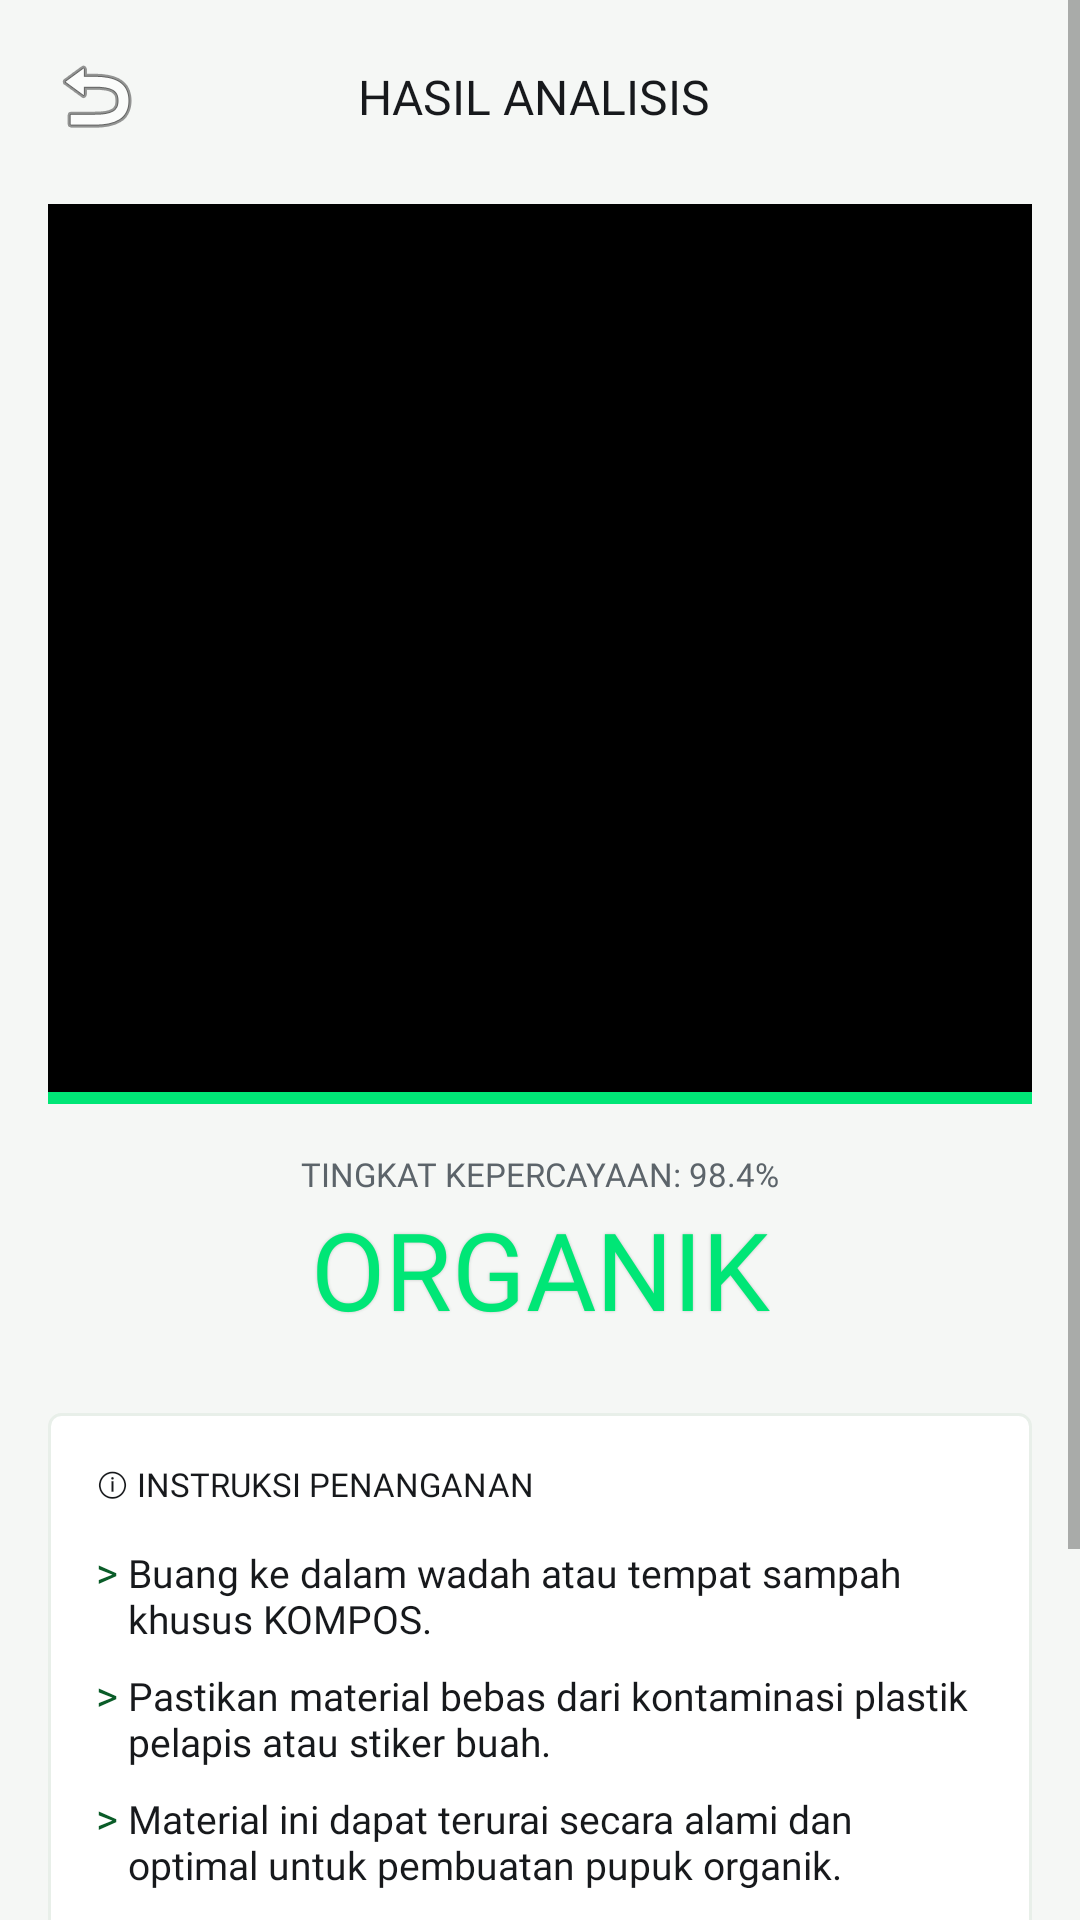

The Android layout XML behind this screen, and the referenced resources:
<!-- AndroidManifest.xml: application theme Theme.SampahClassifierApp -->
<!-- res/layout/fragment_result.xml -->
<ScrollView xmlns:android="http://schemas.android.com/apk/res/android"
    xmlns:app="http://schemas.android.com/apk/res-auto"
    android:layout_width="match_parent"
    android:layout_height="match_parent"
    android:fillViewport="true"
    android:background="@color/brand_bg_light">

    <androidx.constraintlayout.widget.ConstraintLayout
        android:layout_width="match_parent"
        android:layout_height="wrap_content"
        android:padding="16dp">

        
        <ImageButton
            android:id="@+id/btn_back"
            android:layout_width="32dp"
            android:layout_height="32dp"
            android:src="@android:drawable/ic_menu_revert"
            android:background="?attr/selectableItemBackgroundBorderless"
            app:layout_constraintStart_toStartOf="parent"
            app:layout_constraintTop_toTopOf="parent" />

        <TextView
            android:id="@+id/tv_header"
            android:layout_width="wrap_content"
            android:layout_height="wrap_content"
            android:text="HASIL ANALISIS"
            android:textColor="@color/brand_dark_charcoal"
            android:fontFamily="@font/space_grotesk_bold"
            android:textSize="16sp"
            app:layout_constraintStart_toEndOf="@id/btn_back"
            app:layout_constraintEnd_toEndOf="parent"
            app:layout_constraintTop_toTopOf="@id/btn_back"
            app:layout_constraintBottom_toBottomOf="@id/btn_back"
            app:layout_constraintHorizontal_bias="0.4" />

        
        <androidx.constraintlayout.widget.ConstraintLayout
            android:id="@+id/layout_image_container"
            android:layout_width="match_parent"
            android:layout_height="300dp"
            android:layout_marginTop="20dp"
            android:background="@android:color/black"
            app:layout_constraintTop_toBottomOf="@id/btn_back">

            <ImageView
                android:id="@+id/img_captured"
                android:layout_width="match_parent"
                android:layout_height="match_parent"
                android:scaleType="centerCrop" />

            
            <View
                android:id="@+id/view_result_indicator"
                android:layout_width="match_parent"
                android:layout_height="4dp"
                android:background="@color/brand_neon"
                app:layout_constraintBottom_toBottomOf="parent" />
        </androidx.constraintlayout.widget.ConstraintLayout>

        
        <TextView
            android:id="@+id/tv_lbl_confidence"
            android:layout_width="wrap_content"
            android:layout_height="wrap_content"
            android:text="TINGKAT KEPERCAYAAN: 98.4%"
            android:textColor="@color/brand_text_secondary"
            android:fontFamily="@font/space_grotesk_medium"
            android:textSize="11sp"
            android:layout_marginTop="16dp"
            app:layout_constraintTop_toBottomOf="@id/layout_image_container"
            app:layout_constraintStart_toStartOf="parent"
            app:layout_constraintEnd_toEndOf="parent" />

        
        <TextView
            android:id="@+id/tv_classification_result"
            android:layout_width="wrap_content"
            android:layout_height="wrap_content"
            android:text="ORGANIK"
            android:textColor="@color/brand_neon"
            android:shadowColor="#33000000"
            android:shadowRadius="2"
            android:fontFamily="@font/space_grotesk_bold"
            android:textSize="36sp"
            app:layout_constraintTop_toBottomOf="@id/tv_lbl_confidence"
            app:layout_constraintStart_toStartOf="parent"
            app:layout_constraintEnd_toEndOf="parent" />

        
        <androidx.constraintlayout.widget.ConstraintLayout
            android:id="@+id/card_instructions"
            android:layout_width="match_parent"
            android:layout_height="wrap_content"
            android:layout_marginTop="24dp"
            android:background="@drawable/bg_card_minimal"
            android:padding="16dp"
            app:layout_constraintTop_toBottomOf="@id/tv_classification_result">

            <TextView
                android:id="@+id/lbl_instructions_header"
                android:layout_width="wrap_content"
                android:layout_height="wrap_content"
                android:text="ⓘ INSTRUKSI PENANGANAN"
                android:textColor="@color/brand_dark_charcoal"
                android:fontFamily="@font/space_grotesk_bold"
                android:textSize="11sp"
                app:layout_constraintTop_toTopOf="parent"
                app:layout_constraintStart_toStartOf="parent" />

            
            <LinearLayout
                android:id="@+id/layout_bullets"
                android:layout_width="match_parent"
                android:layout_height="wrap_content"
                android:orientation="vertical"
                android:layout_marginTop="12dp"
                app:layout_constraintTop_toBottomOf="@id/lbl_instructions_header">

                
                <LinearLayout
                    android:layout_width="match_parent"
                    android:layout_height="wrap_content"
                    android:orientation="horizontal"
                    android:layout_marginBottom="8dp">
                    <TextView
                        android:layout_width="wrap_content"
                        android:layout_height="wrap_content"
                        android:text="> "
                        android:textColor="@color/brand_primary"
                        android:fontFamily="@font/space_grotesk_bold" />
                    <TextView
                        android:id="@+id/tv_bullet_1"
                        android:layout_width="match_parent"
                        android:layout_height="wrap_content"
                        android:text="Buang ke dalam wadah atau tempat sampah khusus KOMPOS."
                        android:textColor="@color/brand_dark_charcoal"
                        android:fontFamily="@font/dm_sans_regular"
                        android:textSize="13sp" />
                </LinearLayout>

                
                <LinearLayout
                    android:layout_width="match_parent"
                    android:layout_height="wrap_content"
                    android:orientation="horizontal"
                    android:layout_marginBottom="8dp">
                    <TextView
                        android:layout_width="wrap_content"
                        android:layout_height="wrap_content"
                        android:text="> "
                        android:textColor="@color/brand_primary"
                        android:fontFamily="@font/space_grotesk_bold" />
                    <TextView
                        android:id="@+id/tv_bullet_2"
                        android:layout_width="match_parent"
                        android:layout_height="wrap_content"
                        android:text="Pastikan material bebas dari kontaminasi plastik pelapis atau stiker buah."
                        android:textColor="@color/brand_dark_charcoal"
                        android:fontFamily="@font/dm_sans_regular"
                        android:textSize="13sp" />
                </LinearLayout>

                
                <LinearLayout
                    android:layout_width="match_parent"
                    android:layout_height="wrap_content"
                    android:orientation="horizontal">
                    <TextView
                        android:layout_width="wrap_content"
                        android:layout_height="wrap_content"
                        android:text="> "
                        android:textColor="@color/brand_primary"
                        android:fontFamily="@font/space_grotesk_bold" />
                    <TextView
                        android:id="@+id/tv_bullet_3"
                        android:layout_width="match_parent"
                        android:layout_height="wrap_content"
                        android:text="Material ini dapat terurai secara alami dan optimal untuk pembuatan pupuk organik."
                        android:textColor="@color/brand_dark_charcoal"
                        android:fontFamily="@font/dm_sans_regular"
                        android:textSize="13sp" />
                </LinearLayout>

            </LinearLayout>

        </androidx.constraintlayout.widget.ConstraintLayout>

        
        <Button
            android:id="@+id/btn_pindai_lainnya"
            style="@style/Widget.EcoTech.Button.Neon"
            android:layout_width="match_parent"
            android:layout_height="wrap_content"
            android:text="PINDAI LAINNYA"
            app:icon="@android:drawable/ic_menu_camera"
            app:iconGravity="textStart"
            app:iconPadding="8dp"
            android:layout_marginTop="24dp"
            app:layout_constraintTop_toBottomOf="@id/card_instructions" />

        <Button
            android:id="@+id/btn_simpan_catatan"
            style="@style/Widget.EcoTech.Button.Outlined"
            android:layout_width="match_parent"
            android:layout_height="wrap_content"
            android:text="SIMPAN KE CATATAN"
            app:icon="@android:drawable/ic_menu_save"
            app:iconGravity="textStart"
            app:iconPadding="8dp"
            android:layout_marginTop="12dp"
            app:layout_constraintTop_toBottomOf="@id/btn_pindai_lainnya" />

    </androidx.constraintlayout.widget.ConstraintLayout>
</ScrollView>
<!-- resources referenced by this layout -->
<resources>
  <color name="brand_bg_light">#F5F7F5</color>
  <color name="brand_dark_charcoal">#17191C</color>
  <color name="brand_neon">#00E676</color>
  <color name="brand_primary">#0A5C28</color>
  <color name="brand_text_secondary">#5C646A</color>
  <!-- drawable bg_card_minimal (drawable) -->
  <?xml version="1.0" encoding="utf-8"?>
  <shape xmlns:android="http://schemas.android.com/apk/res/android">
      <solid android:color="@color/brand_surface_white" />
      <stroke android:width="1dp" android:color="@color/brand_surface_dim" />
      <corners android:radius="4dp" />
  </shape>
  <style name="Widget.EcoTech.Button.Neon" parent="Widget.MaterialComponents.Button">
          <item name="backgroundTint">@color/brand_neon</item>
          <item name="android:textColor">@color/brand_dark_charcoal</item>
          <item name="fontFamily">@font/space_grotesk_bold</item>
          <item name="cornerRadius">12dp</item>
          <item name="android:paddingTop">14dp</item>
          <item name="android:paddingBottom">14dp</item>
          <item name="android:textSize">14sp</item>
          <item name="elevation">2dp</item>
      </style>
  <style name="Widget.EcoTech.Button.Outlined" parent="Widget.MaterialComponents.Button.OutlinedButton">
          <item name="strokeColor">@color/brand_dark_charcoal</item>
          <item name="strokeWidth">1.5dp</item>
          <item name="android:textColor">@color/brand_dark_charcoal</item>
          <item name="fontFamily">@font/space_grotesk_bold</item>
          <item name="cornerRadius">12dp</item>
          <item name="android:paddingTop">14dp</item>
          <item name="android:paddingBottom">14dp</item>
      </style>
  <style name="Theme.SampahClassifierApp" parent="Theme.MaterialComponents.Light.NoActionBar">
          
          <item name="colorPrimary">@color/brand_primary</item>
          <item name="colorPrimaryVariant">@color/brand_primary</item>
          <item name="colorOnPrimary">@color/brand_surface_white</item>
  
          
          <item name="android:statusBarColor">@color/brand_bg_light</item>
          <item name="android:windowBackground">@color/brand_bg_light</item>
          <item name="android:navigationBarColor">@color/brand_bg_light</item>
  
          
          <item name="android:windowLightStatusBar">true</item>
      </style>
  <color name="brand_surface_white">#FFFFFF</color>
  <color name="brand_surface_dim">#E8EFE9</color>
</resources>
